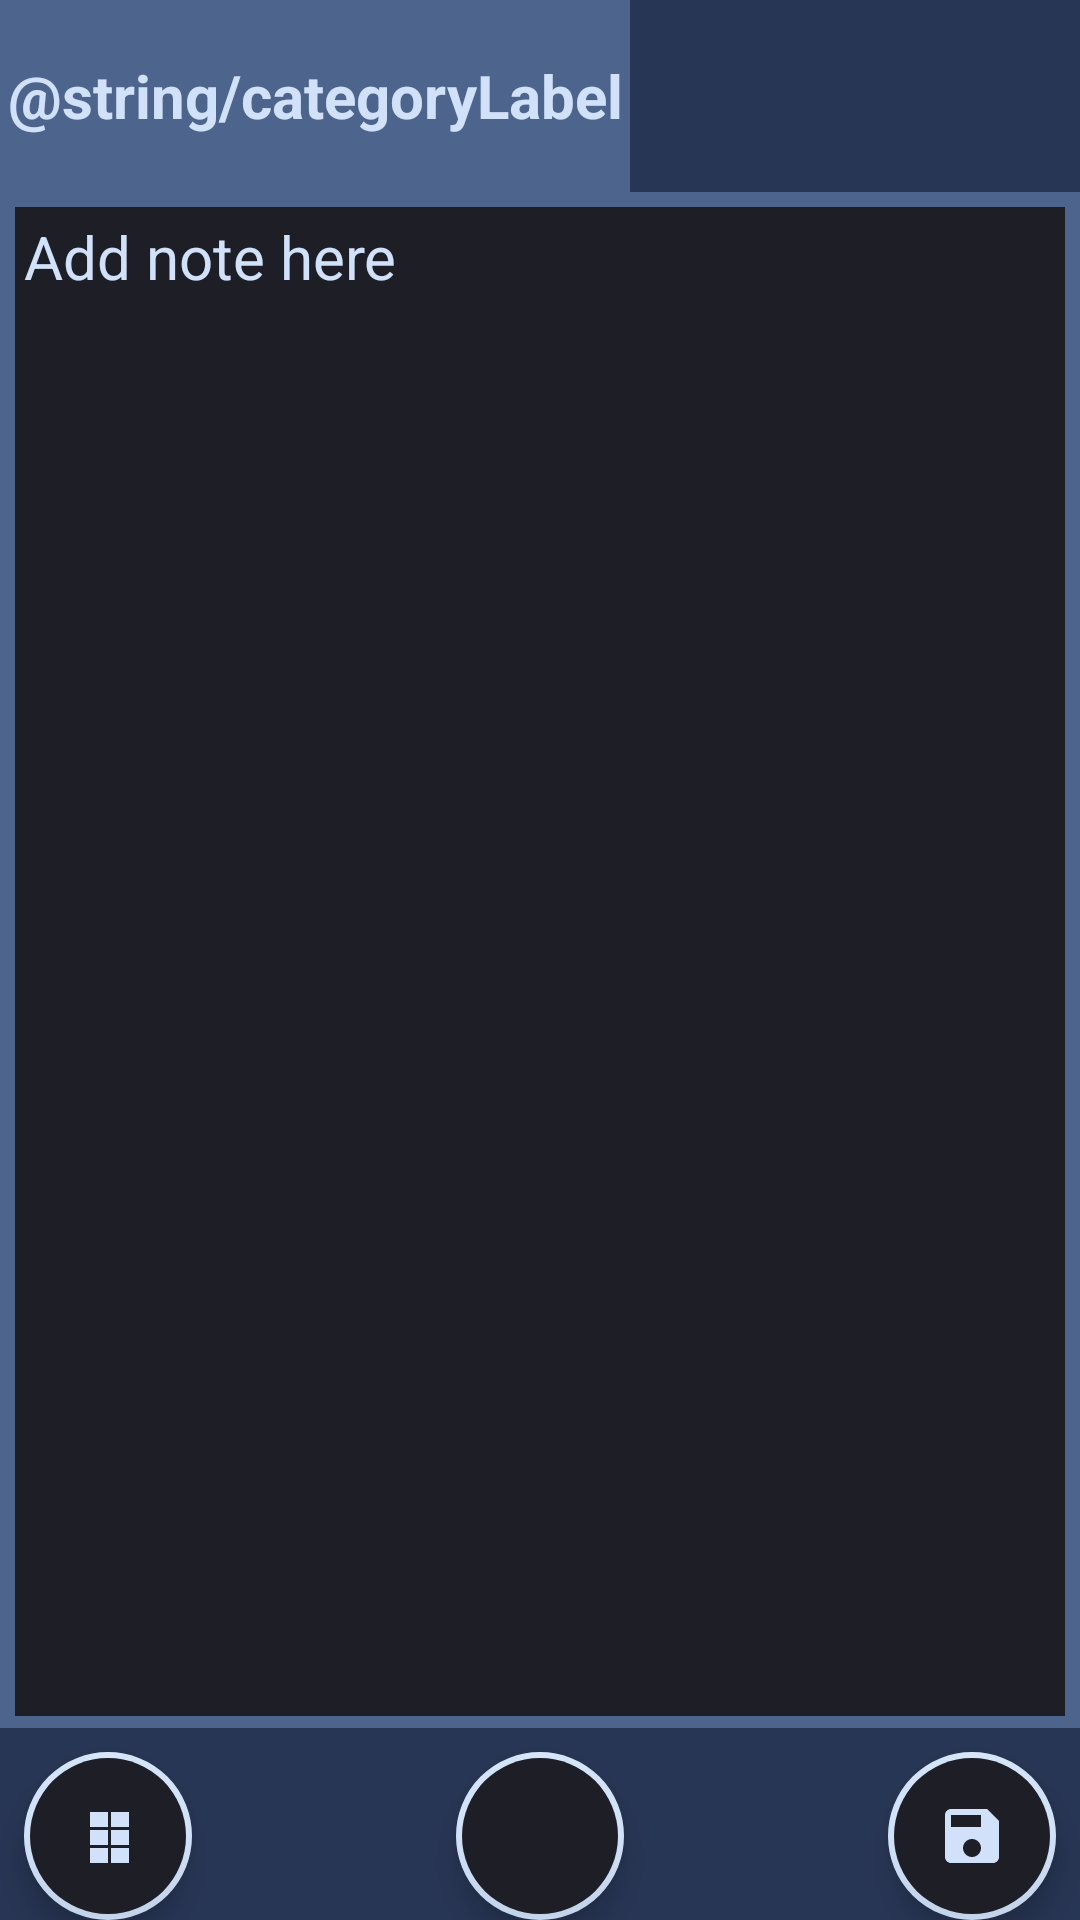

Android layout source for this screen:
<!-- AndroidManifest.xml: application theme AppTheme -->
<!-- res/layout/activity_edit.xml -->
<?xml version="1.0" encoding="utf-8"?>
<androidx.constraintlayout.widget.ConstraintLayout xmlns:android="http://schemas.android.com/apk/res/android"
    xmlns:app="http://schemas.android.com/apk/res-auto"
    xmlns:tools="http://schemas.android.com/tools"
    style="@style/TextTheme"
    android:layout_width="match_parent"
    android:layout_height="match_parent"
    android:background="@color/colorPrimaryDark"
    tools:context=".EditActivity">

    <TextView
        android:layout_width="0dp"
        android:layout_height="0dp"
        android:background="@color/colorPrimaryLight"
        android:gravity="center"
        android:text="@string/categoryLabel"
        android:textColor="@color/colorAccent"
        android:textSize="20sp"
        android:textStyle="bold"
        app:layout_constraintBottom_toTopOf="@+id/guideline2"
        app:layout_constraintEnd_toStartOf="@+id/guideline"
        app:layout_constraintStart_toStartOf="parent"
        app:layout_constraintTop_toTopOf="parent" />

    <Spinner
        android:id="@+id/categorySpinner"
        style="@style/DarkTheme"
        android:layout_width="0dp"
        android:layout_height="0dp"
        app:layout_constraintBottom_toTopOf="@+id/guideline2"
        app:layout_constraintEnd_toEndOf="parent"
        app:layout_constraintStart_toStartOf="@+id/guideline"
        app:layout_constraintTop_toTopOf="parent" />

    <androidx.constraintlayout.widget.Guideline
        android:id="@+id/guideline"
        android:layout_width="wrap_content"
        android:layout_height="wrap_content"
        android:orientation="vertical"
        app:layout_constraintEnd_toEndOf="parent"
        app:layout_constraintGuide_begin="210dp"
        app:layout_constraintStart_toStartOf="parent" />

    <androidx.constraintlayout.widget.Guideline
        android:id="@+id/guideline2"
        android:layout_width="wrap_content"
        android:layout_height="wrap_content"
        android:orientation="horizontal"
        app:layout_constraintGuide_percent=".1" />

    <EditText
        android:id="@+id/editText"
        android:layout_width="0dp"
        android:layout_height="0dp"
        android:background="@drawable/rectangle_bordered"
        android:ems="10"
        android:gravity="start|top"
        android:hint="@string/edit_note_hint"
        android:inputType="textMultiLine|textCapSentences"
        android:padding="8dp"
        android:textSize="20sp"
        android:scrollIndicators="end|right"
        android:scrollbars="vertical"
        android:textColor="@color/colorAccent"
        android:textColorHint="@color/colorAccent"
        app:layout_constraintBottom_toTopOf="@+id/guidelineBottom"
        app:layout_constraintEnd_toEndOf="parent"
        app:layout_constraintStart_toStartOf="parent"
        app:layout_constraintTop_toTopOf="@+id/guideline2" />

    <com.google.android.material.floatingactionbutton.FloatingActionButton
        android:id="@+id/list_view_fab"
        style="@style/FABTheme"
        android:layout_width="56dp"
        android:layout_height="56dp"
        android:layout_marginStart="8dp"
        android:layout_marginTop="8dp"
        android:clickable="true"
        android:padding="0dp"
        android:src="@drawable/list_rotated"
        app:borderWidth="2dp"
        app:layout_constraintStart_toStartOf="parent"
        app:layout_constraintTop_toTopOf="@+id/guidelineBottom" />

    <com.google.android.material.floatingactionbutton.FloatingActionButton
        android:id="@+id/delete_fab"
        style="@style/FABTheme"
        android:layout_width="56dp"
        android:layout_height="56dp"
        android:layout_marginTop="8dp"
        android:background="@color/colorPrimaryLight"
        android:clickable="true"
        android:src="@drawable/ic_delete_forever_24dp"
        app:borderWidth="2dp"
        app:layout_constraintEnd_toStartOf="@+id/save_note_fab"
        app:layout_constraintHorizontal_bias="0.5"
        app:layout_constraintStart_toEndOf="@+id/list_view_fab"
        app:layout_constraintTop_toTopOf="@+id/guidelineBottom" />

    <com.google.android.material.floatingactionbutton.FloatingActionButton
        android:id="@+id/save_note_fab"
        style="@style/FABTheme"
        android:layout_width="56dp"
        android:layout_height="56dp"
        android:layout_marginTop="8dp"
        android:layout_marginEnd="8dp"
        android:background="@color/colorPrimaryLight"
        android:clickable="true"
        android:src="@drawable/ic_save_24dp"
        app:borderWidth="2dp"
        app:layout_constraintEnd_toEndOf="parent"
        app:layout_constraintTop_toTopOf="@+id/guidelineBottom" />

    <androidx.constraintlayout.widget.Guideline
        android:id="@+id/guidelineBottom"
        android:layout_width="wrap_content"
        android:layout_height="wrap_content"
        android:orientation="horizontal"
        app:layout_constraintGuide_percent="0.9" />
</androidx.constraintlayout.widget.ConstraintLayout>
<!-- resources referenced by this layout -->
<resources>
  <color name="colorAccent">#d0e1f9</color>
  <color name="colorPrimaryDark">#283655</color>
  <color name="colorPrimaryLight">#4d648d</color>
  <!-- drawable ic_save_24dp (drawable) -->
  <vector android:height="24dp" android:tint="@color/colorAccent"
      android:viewportHeight="24.0" android:viewportWidth="24.0"
      android:width="24dp" xmlns:android="http://schemas.android.com/apk/res/android">
      <path android:fillColor="#FF000000" android:pathData="M17,3L5,3c-1.11,0 -2,0.9 -2,2v14c0,1.1 0.89,2 2,2h14c1.1,0 2,-0.9 2,-2L21,7l-4,-4zM12,19c-1.66,0 -3,-1.34 -3,-3s1.34,-3 3,-3 3,1.34 3,3 -1.34,3 -3,3zM15,9L5,9L5,5h10v4z" />
  </vector>
  <!-- drawable list_rotated (drawable) -->
  <?xml version="1.0" encoding="utf-8"?>
  <rotate xmlns:android="http://schemas.android.com/apk/res/android"
      android:fromDegrees="90"
      android:toDegrees="0"
      android:drawable="@drawable/ic_list">
  </rotate>
  <!-- drawable rectangle_bordered (drawable) -->
  <?xml version="1.0" encoding="utf-8"?>
  <layer-list xmlns:android="http://schemas.android.com/apk/res/android">
      
      <item>
          <shape android:shape="rectangle">
              <solid android:color="@color/colorPrimaryLight" />
          </shape>
      </item>
  
      
      <item android:bottom="4dp" android:top="5dp" android:left="5dp" android:right="5dp">
          <shape android:shape="rectangle">
              <solid android:color="@color/colorVeryDark" />
          </shape>
      </item>
  </layer-list>
  <string name="edit_note_hint">Add note here</string>
  <style name="DarkTheme" parent="Theme.AppCompat.Light.DarkActionBar">
          <item name="android:background">@color/colorPrimaryDark</item>
  
      </style>
  <style name="FABTheme" parent="Theme.AppCompat.Light.DarkActionBar">
          <item name="android:backgroundTint">@color/colorVeryDark</item>
      </style>
  <style name="TextTheme" parent="Theme.AppCompat.Light.DarkActionBar">
          <item name="android:textColor">@color/colorAccent</item>
      </style>
  <style name="AppTheme" parent="Theme.AppCompat.Light.DarkActionBar">
          
          <item name="colorPrimary">@color/colorPrimary</item>
          <item name="colorPrimaryDark">@color/colorPrimaryDark</item>
          <item name="colorAccent">@color/colorAccent</item>
      </style>
  <!-- drawable ic_list (drawable) -->
  <vector android:height="24dp" android:tint="@color/colorAccent"
      android:viewportHeight="24.0" android:viewportWidth="24.0"
      android:width="24dp" xmlns:android="http://schemas.android.com/apk/res/android">
      <path android:fillColor="#FF000000" android:pathData="M4,11h5L9,5L4,5v6zM4,18h5v-6L4,12v6zM10,18h5v-6h-5v6zM16,18h5v-6h-5v6zM10,11h5L15,5h-5v6zM16,5v6h5L21,5h-5z"/>
  </vector>
  <color name="colorVeryDark">#1e1f26</color>
  <color name="colorPrimary">@color/colorPrimaryDark</color>
</resources>
